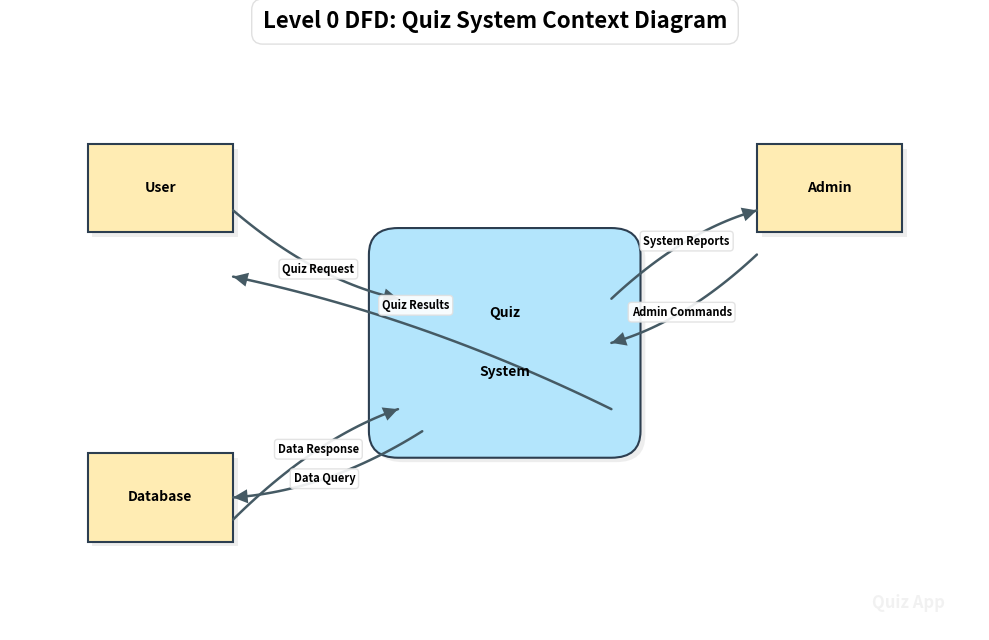
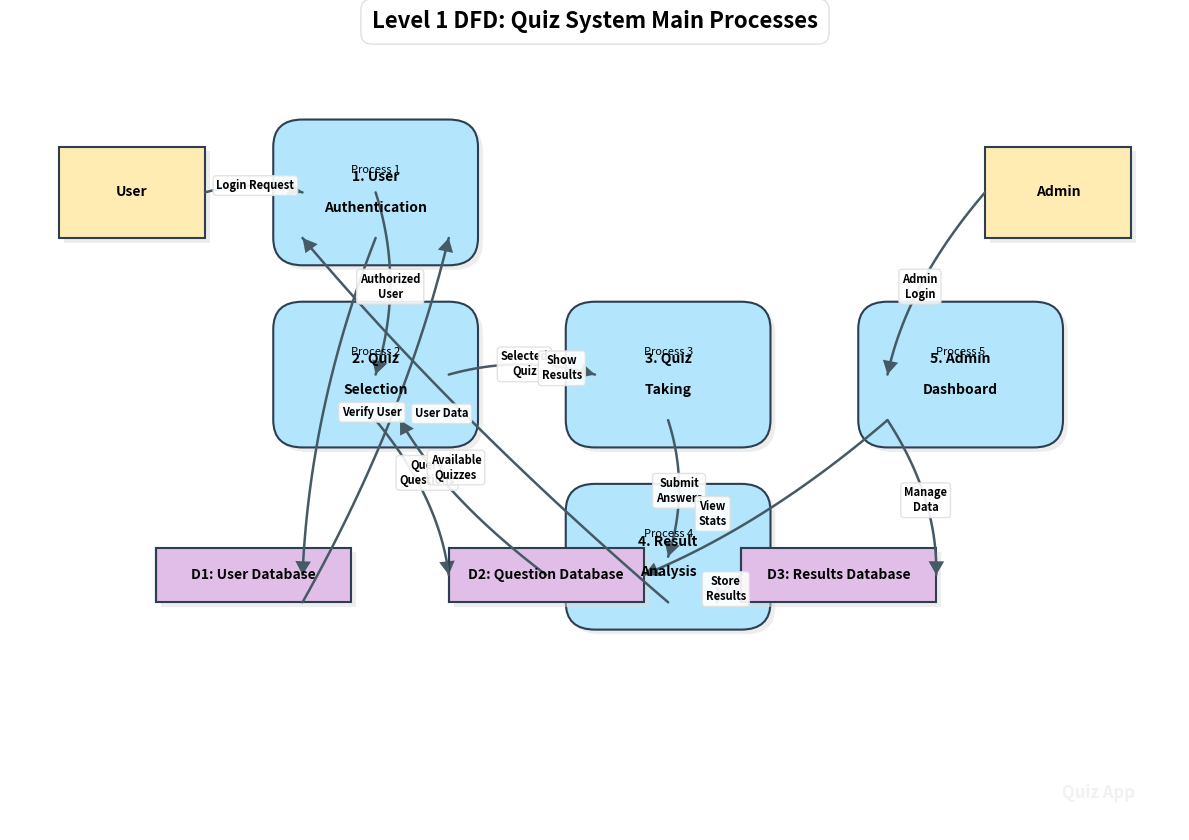
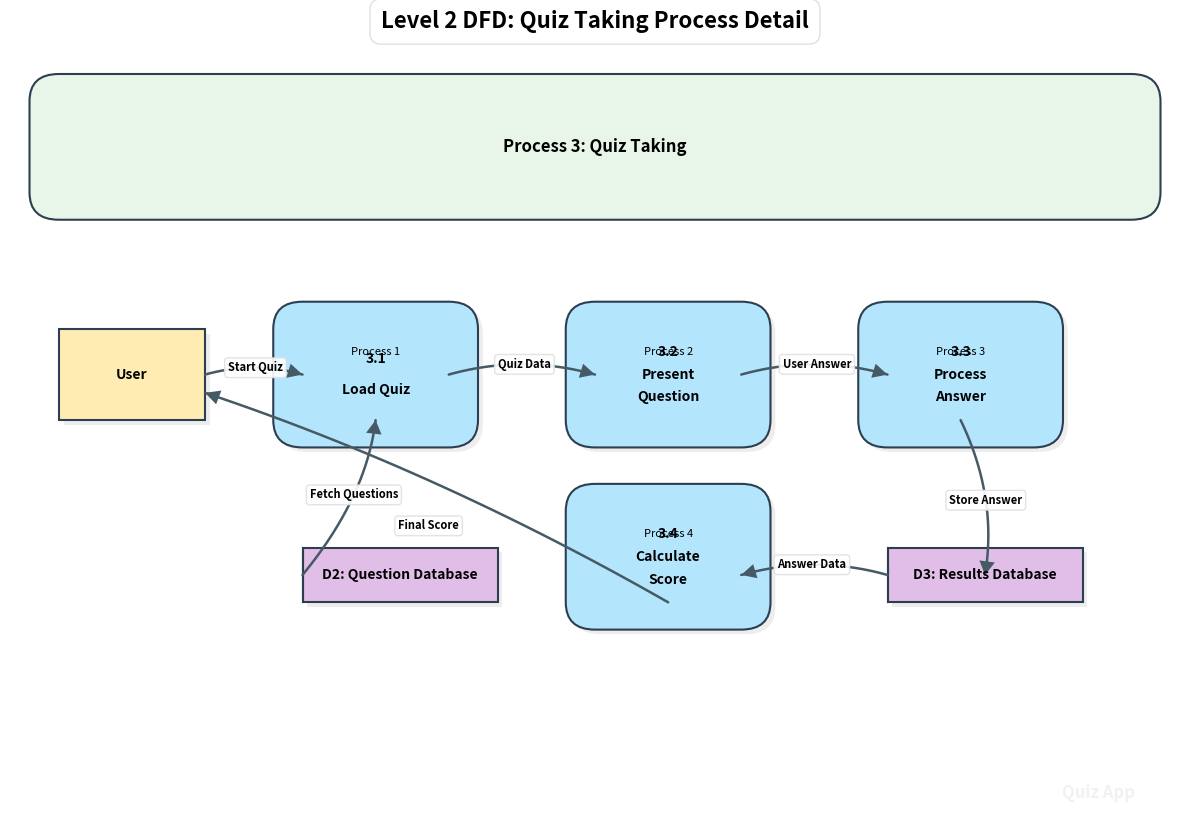

The matplotlib source for these figures, in order:
#!/usr/bin/env python
"""
Generate Data Flow Diagrams for the Quiz application.

This script creates Level 0, Level 1, and Level 2 Data Flow Diagrams
for the Quiz Application using matplotlib.
"""

import os
import matplotlib.pyplot as plt
import matplotlib.patches as patches
import numpy as np
from matplotlib.path import Path

# Create output directory if it doesn't exist
os.makedirs('docs/diagrams/output', exist_ok=True)

# Define colors with enhanced scheme
PROCESS_COLOR = '#B3E5FC'  # Light blue
ENTITY_COLOR = '#FFECB3'   # Light amber
DATASTORE_COLOR = '#E1BEE7'  # Light purple
ARROW_COLOR = '#455A64'    # Darker blue-gray for better visibility
BACKGROUND_COLOR = '#FFFFFF'  # Pure white for better contrast
BORDER_COLOR = '#2C3E50'  # Dark blue-gray for borders

# Helper functions for drawing diagram elements
def draw_process(ax, x, y, width, height, name, level=0):
    """Draw a process (rounded rectangle) with text."""
    # Add subtle shadow for depth
    shadow = patches.FancyBboxPatch(
        (x + 0.05, y - 0.05), width, height,
        boxstyle=patches.BoxStyle("Round", pad=0.3),
        facecolor='#DDDDDD', edgecolor='none', alpha=0.5
    )
    ax.add_patch(shadow)
    
    # Draw the main process shape with enhanced styling
    process = patches.FancyBboxPatch(
        (x, y), width, height,
        boxstyle=patches.BoxStyle("Round", pad=0.3),
        facecolor=PROCESS_COLOR, edgecolor=BORDER_COLOR, linewidth=1.5
    )
    ax.add_patch(process)
    
    # Split name into lines if it contains \n
    lines = name.split('\n')
    line_height = height / (len(lines) + 1)
    
    for i, line in enumerate(lines):
        ax.text(x + width/2, y + height/2 + (len(lines)/2 - i - 0.5) * line_height,
                line, ha='center', va='center', fontsize=10, fontweight='bold')
    
    # Add level indicator for processes (except Level 0)
    if level > 0:
        ax.text(x + width/2, y + height - 0.2, f"Process {level}",
                ha='center', va='top', fontsize=8, fontstyle='italic')
    
def draw_entity(ax, x, y, width, height, name):
    """Draw an external entity (rectangle) with text."""
    # Add subtle shadow for depth
    shadow = patches.Rectangle(
        (x + 0.05, y - 0.05), width, height,
        facecolor='#DDDDDD', edgecolor='none', alpha=0.5
    )
    ax.add_patch(shadow)
    
    # Draw the main entity with enhanced styling
    entity = patches.Rectangle(
        (x, y), width, height,
        facecolor=ENTITY_COLOR, edgecolor=BORDER_COLOR, linewidth=1.5
    )
    ax.add_patch(entity)
    
    # Add entity label
    ax.text(x + width/2, y + height/2, name, 
            ha='center', va='center', fontsize=10, fontweight='bold')

def draw_datastore(ax, x, y, width, height, name):
    """Draw a data store (open-ended rectangle) with text."""
    # Add subtle shadow for depth
    shadow = patches.Rectangle(
        (x + 0.05, y - 0.05), width, height,
        facecolor='#DDDDDD', edgecolor='none', alpha=0.5
    )
    ax.add_patch(shadow)
    
    # Draw the main rectangle with enhanced styling
    datastore = patches.Rectangle(
        (x, y), width, height,
        facecolor=DATASTORE_COLOR, edgecolor=BORDER_COLOR, linewidth=1.5
    )
    ax.add_patch(datastore)
    
    # Draw the left vertical line
    ax.plot([x, x], [y, y + height], color=BORDER_COLOR, linewidth=1.5)
    
    # Add datastore label
    ax.text(x + width/2, y + height/2, name, 
            ha='center', va='center', fontsize=10, fontweight='bold')

def calculate_bezier_points(start, end, control_scale=0.5):
    """Calculate points for a bezier curve between two points."""
    # Calculate control points
    dx = end[0] - start[0]
    dy = end[1] - start[1]
    
    # Adjust control points based on direction
    if abs(dx) > abs(dy):  # Horizontal-ish flow
        control1 = (start[0] + dx * control_scale, start[1])
        control2 = (end[0] - dx * control_scale, end[1])
    else:  # Vertical-ish flow
        control1 = (start[0], start[1] + dy * control_scale)
        control2 = (end[0], end[1] - dy * control_scale)
    
    return control1, control2

def draw_arrow(ax, start, end, label="", midpoint_offset=(0, 0)):
    """Draw a curved arrow with a label."""
    # Calculate distance between points
    dx = end[0] - start[0]
    dy = end[1] - start[1]
    distance = np.sqrt(dx**2 + dy**2)
    
    # Adjust curvature based on distance
    curvature = min(0.3, distance * 0.15)
    
    # Determine if the flow is more horizontal or vertical
    if abs(dx) > abs(dy):
        # Horizontal flow - curve vertically
        # Adjust curve height based on direction to avoid crossing other elements
        curve_sign = -1 if start[1] > end[1] else 1
        control = (start[0] + dx/2, start[1] + dy/2 + curve_sign * curvature)
    else:
        # Vertical flow - curve horizontally
        # Adjust curve width based on direction to avoid crossing other elements
        curve_sign = -1 if start[0] > end[0] else 1
        control = (start[0] + dx/2 + curve_sign * curvature, start[1] + dy/2)
    
    # Create the curve points
    t = np.linspace(0, 1, 30)
    # Quadratic Bezier curve
    curve_x = (1-t)**2 * start[0] + 2*(1-t)*t * control[0] + t**2 * end[0]
    curve_y = (1-t)**2 * start[1] + 2*(1-t)*t * control[1] + t**2 * end[1]
    
    # Draw the curve with smoother line
    ax.plot(curve_x, curve_y, color=ARROW_COLOR, linewidth=1.8, solid_capstyle='round')
    
    # Calculate the direction at the end for the arrowhead
    # Use the last two points to determine direction
    end_direction = np.array([curve_x[-1] - curve_x[-2], curve_y[-1] - curve_y[-2]])
    end_direction = end_direction / np.linalg.norm(end_direction)
    
    # Add arrowhead
    arrow_length = 0.15
    arrow_width = 0.08
    
    # Calculate normal vector (perpendicular to direction)
    normal = np.array([-end_direction[1], end_direction[0]])
    
    # Calculate arrowhead points
    arrow_tip = np.array(end)
    arrow_base = arrow_tip - arrow_length * end_direction
    arrow_left = arrow_base + arrow_width * normal
    arrow_right = arrow_base - arrow_width * normal
    
    # Draw arrowhead with improved style
    arrow = patches.Polygon(
        [arrow_tip, arrow_left, arrow_right],
        facecolor=ARROW_COLOR,
        edgecolor='none',
        linewidth=1
    )
    ax.add_patch(arrow)
    
    # Calculate midpoint for label - adjust based on curve
    curve_midpoint_index = len(curve_x) // 2
    midpoint = np.array([
        curve_x[curve_midpoint_index] + midpoint_offset[0],
        curve_y[curve_midpoint_index] + midpoint_offset[1]
    ])
    
    # Add label with enhanced white background
    if label:
        ax.text(
            midpoint[0], midpoint[1],
            label,
            ha='center',
            va='center',
            fontsize=8,
            fontweight='bold',
            bbox=dict(
                facecolor='white',
                alpha=0.9,
                boxstyle='round,pad=0.3',
                edgecolor='#E0E0E0'
            )
        )

# Generate Level 0 DFD (Context Diagram)
def generate_level0_dfd():
    """Generate Level 0 DFD (Context Diagram)."""
    fig, ax = plt.subplots(figsize=(10, 6.5))
    ax.set_xlim(0, 10)
    ax.set_ylim(0, 6.5)
    ax.axis('off')
    ax.set_facecolor(BACKGROUND_COLOR)
    
    # Draw a subtle grid for better alignment (won't be visible in output)
    ax.grid(True, linestyle='--', alpha=0.1)
    
    # Draw the main process (the whole system) - centered
    draw_process(ax, 4, 2.25, 2.2, 2, "Quiz\nSystem")
    
    # Draw external entities - better positioned around the system
    draw_entity(ax, 0.8, 4.5, 1.5, 1, "User")
    draw_entity(ax, 7.7, 4.5, 1.5, 1, "Admin")
    draw_entity(ax, 0.8, 1, 1.5, 1, "Database")
    
    # Draw data flows with curved arrows - adjusted for better appearance
    draw_arrow(ax, (2.3, 4.75), (4, 3.75), "Quiz Request")
    draw_arrow(ax, (4.25, 2.25), (2.3, 1.5), "Data Query")
    draw_arrow(ax, (2.3, 1.25), (4, 2.5), "Data Response")
    draw_arrow(ax, (6.2, 3.75), (7.7, 4.75), "System Reports")
    draw_arrow(ax, (7.7, 4.25), (6.2, 3.25), "Admin Commands")
    draw_arrow(ax, (6.2, 2.5), (2.3, 4), "Quiz Results", (0, 0.25))
    
    # Add title with enhanced styling
    ax.set_title("Level 0 DFD: Quiz System Context Diagram", 
                 fontsize=16, pad=20, fontweight='bold', 
                 bbox=dict(facecolor='white', edgecolor='#E0E0E0', boxstyle='round,pad=0.5'))
    
    # Add subtle watermark
    fig.text(0.95, 0.05, "Quiz App", fontsize=12, color='lightgray', 
             ha='right', va='bottom', alpha=0.3, fontweight='bold')
    
    # Save the figure with higher quality
    plt.tight_layout()
    plt.savefig('docs/diagrams/output/dfd_level0.png', dpi=300, bbox_inches='tight')
    plt.close()

# Generate Level 1 DFD
def generate_level1_dfd():
    """Generate Level 1 DFD showing main processes."""
    fig, ax = plt.subplots(figsize=(12, 8.5))
    ax.set_xlim(0, 12)
    ax.set_ylim(0, 8.5)
    ax.axis('off')
    ax.set_facecolor(BACKGROUND_COLOR)
    
    # Draw subtle grid for better alignment (won't be visible in output)
    ax.grid(True, linestyle='--', alpha=0.1)
    
    # Draw external entities with improved spacing
    draw_entity(ax, 0.5, 6.5, 1.5, 1, "User")
    draw_entity(ax, 10, 6.5, 1.5, 1, "Admin")
    
    # Draw processes with more spacing and improved positioning
    draw_process(ax, 3, 6.5, 1.5, 1, "1. User\nAuthentication", 1)
    draw_process(ax, 3, 4.5, 1.5, 1, "2. Quiz\nSelection", 2)
    draw_process(ax, 6, 4.5, 1.5, 1, "3. Quiz\nTaking", 3)
    draw_process(ax, 6, 2.5, 1.5, 1, "4. Result\nAnalysis", 4)
    draw_process(ax, 9, 4.5, 1.5, 1, "5. Admin\nDashboard", 5)
    
    # Draw data stores with better spacing
    draw_datastore(ax, 1.5, 2.5, 2, 0.6, "D1: User Database")
    draw_datastore(ax, 4.5, 2.5, 2, 0.6, "D2: Question Database")
    draw_datastore(ax, 7.5, 2.5, 2, 0.6, "D3: Results Database")
    
    # Draw data flows with improved curves and spacing
    # User authentication flows
    draw_arrow(ax, (2, 7), (3, 7), "Login Request")
    draw_arrow(ax, (3.75, 6.5), (3, 2.8), "Verify User", (0.5, 0))
    draw_arrow(ax, (3, 2.5), (4.5, 6.5), "User Data", (0.5, 0))
    
    # Quiz selection flows
    draw_arrow(ax, (3.75, 7), (3.75, 5), "Authorized\nUser")
    draw_arrow(ax, (3.75, 4.5), (4.5, 2.8), "Query\nQuestions", (0, 0.3))
    draw_arrow(ax, (5.5, 2.8), (4, 4.5), "Available\nQuizzes", (0, 0.3))
    
    # Quiz taking flows
    draw_arrow(ax, (4.5, 5), (6, 5), "Selected\nQuiz")
    draw_arrow(ax, (6.75, 4.5), (6.75, 3), "Submit\nAnswers")
    
    # Result analysis flows
    draw_arrow(ax, (7.5, 2.8), (7.25, 2.5), "Store\nResults")
    draw_arrow(ax, (6.75, 2.5), (3, 6.5), "Show\nResults", (1, 0.5))
    
    # Admin flows
    draw_arrow(ax, (10, 7), (9, 5), "Admin\nLogin")
    draw_arrow(ax, (9, 4.5), (9.5, 2.8), "Manage\nData")
    draw_arrow(ax, (9, 4.5), (6.5, 2.8), "View\nStats", (-0.5, 0))
    
    # Add title with enhanced styling
    ax.set_title("Level 1 DFD: Quiz System Main Processes", 
                 fontsize=16, pad=20, fontweight='bold', 
                 bbox=dict(facecolor='white', edgecolor='#E0E0E0', boxstyle='round,pad=0.5'))
    
    # Add subtle watermark
    fig.text(0.95, 0.05, "Quiz App", fontsize=12, color='lightgray', 
             ha='right', va='bottom', alpha=0.3, fontweight='bold')
    
    # Save the figure with higher quality
    plt.tight_layout()
    plt.savefig('docs/diagrams/output/dfd_level1.png', dpi=300, bbox_inches='tight')
    plt.close()

# Generate Level 2 DFD (focus on Quiz Taking process)
def generate_level2_dfd():
    """Generate Level 2 DFD detailing the Quiz Taking process."""
    fig, ax = plt.subplots(figsize=(12, 8.5))
    ax.set_xlim(0, 12)
    ax.set_ylim(0, 8.5)
    ax.axis('off')
    ax.set_facecolor(BACKGROUND_COLOR)
    
    # Draw subtle grid for better alignment (won't be visible in output)
    ax.grid(True, linestyle='--', alpha=0.1)
    
    # Draw external entities
    draw_entity(ax, 0.5, 4.5, 1.5, 1, "User")
    
    # Draw parent process reference
    parent_process = patches.FancyBboxPatch(
        (0.5, 7), 11, 1,
        boxstyle=patches.BoxStyle("Round", pad=0.3),
        facecolor='#E8F5E9', edgecolor=BORDER_COLOR, linewidth=1.5
    )
    ax.add_patch(parent_process)
    ax.text(6, 7.5, "Process 3: Quiz Taking", 
            ha='center', va='center', fontsize=12, fontweight='bold')
    
    # Draw sub-processes with improved positioning
    draw_process(ax, 3, 4.5, 1.5, 1, "3.1\nLoad Quiz", 1)
    draw_process(ax, 6, 4.5, 1.5, 1, "3.2\nPresent\nQuestion", 2)
    draw_process(ax, 9, 4.5, 1.5, 1, "3.3\nProcess\nAnswer", 3)
    draw_process(ax, 6, 2.5, 1.5, 1, "3.4\nCalculate\nScore", 4)
    
    # Draw data stores with better spacing
    draw_datastore(ax, 3, 2.5, 2, 0.6, "D2: Question Database")
    draw_datastore(ax, 9, 2.5, 2, 0.6, "D3: Results Database")
    
    # Draw data flows with improved curves
    draw_arrow(ax, (2, 5), (3, 5), "Start Quiz")
    draw_arrow(ax, (3, 2.8), (3.75, 4.5), "Fetch Questions")
    draw_arrow(ax, (4.5, 5), (6, 5), "Quiz Data")
    draw_arrow(ax, (7.5, 5), (9, 5), "User Answer")
    draw_arrow(ax, (9.75, 4.5), (10, 2.8), "Store Answer")
    draw_arrow(ax, (9, 2.8), (7.5, 2.8), "Answer Data")
    draw_arrow(ax, (6.75, 2.5), (2, 4.8), "Final Score", (0, -0.5))
    
    # Add title with enhanced styling
    ax.set_title("Level 2 DFD: Quiz Taking Process Detail", 
                 fontsize=16, pad=20, fontweight='bold', 
                 bbox=dict(facecolor='white', edgecolor='#E0E0E0', boxstyle='round,pad=0.5'))
    
    # Add subtle watermark
    fig.text(0.95, 0.05, "Quiz App", fontsize=12, color='lightgray', 
             ha='right', va='bottom', alpha=0.3, fontweight='bold')
    
    # Save the figure with higher quality
    plt.tight_layout()
    plt.savefig('docs/diagrams/output/dfd_level2.png', dpi=300, bbox_inches='tight')
    plt.close()

def generate_all_dfds():
    """Generate all DFD diagrams."""
    print("\nGenerating Level 0 DFD...")
    generate_level0_dfd()
    
    print("Generating Level 1 DFD...")
    generate_level1_dfd()
    
    print("Generating Level 2 DFD...")
    generate_level2_dfd()
    
    print("\nAll DFD diagrams have been generated successfully!")
    print("Output files saved to: docs/diagrams/output/dfd_level0.png, dfd_level1.png, dfd_level2.png")

if __name__ == "__main__":
    generate_all_dfds() 
